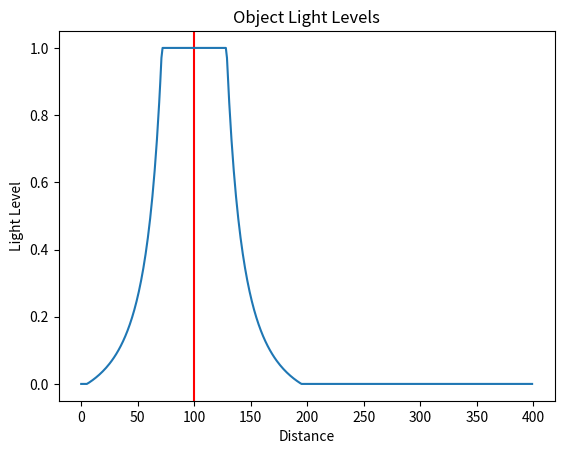
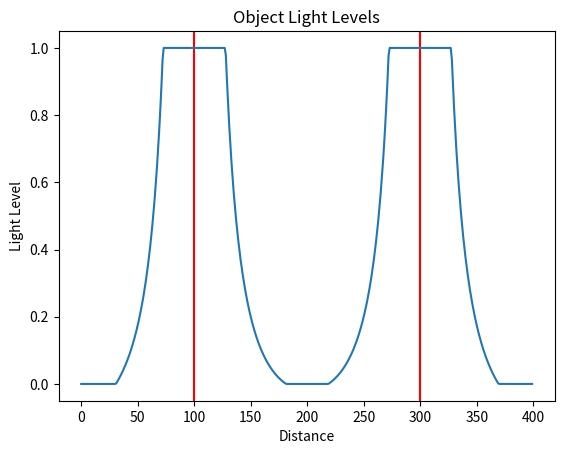

Python code for these plots, in order:
import matplotlib.pyplot as plt
import numpy as np


def distance(a, b):
    return np.abs(a - b)


def plot_lighting_distance(light_objects, filename):

    x = np.arange(0, 400)
    y = np.zeros(400)
    fig, ax = plt.subplots()

    for lo in light_objects:
        ax.axvline(x=lo, c="r")
        y += 1.0 / np.power(distance(lo, x) / 30.0, 2.0) - 0.1

    y = np.maximum(0, np.minimum(1.0, y))

    ax.plot(x, y)
    ax.set_title("Object Light Levels")
    ax.set_xlabel("Distance")
    ax.set_ylabel("Light Level")

    fig.savefig(filename)


def print_lighting_single():
    plot_lighting_distance([100.0], "lighting_single.png")


def print_lighting_multiple():
    plot_lighting_distance([100.0, 300.0], "lighting_multiple.png")


print_lighting_single()
print_lighting_multiple()
